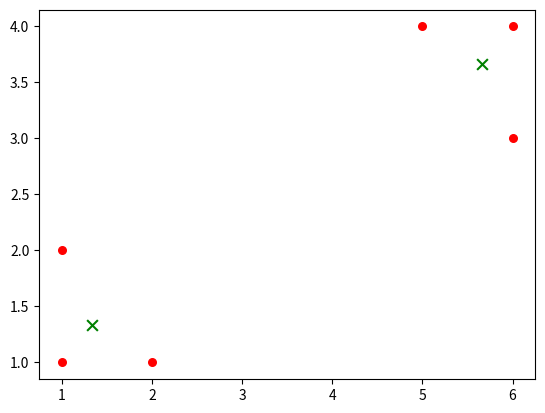

Reproduce this figure in Python.
import random
import pandas as pd
import numpy as np
import matplotlib.pyplot as plt
# 计算欧氏距离
def CalcDis(DataSet, Centroids, k):
    CalList = []
    for data in DataSet:
        diff = np.tile(data, (k, 1)) - Centroids
        SquaredDiff = diff**2
        SquareDist = np.sum(SquaredDiff, axis=1)  #按列相加
        Distance = SquareDist*0.5
        CalList.append(Distance)
    CalList = np.array(CalList)
    return CalList
# 计算质心
def Classify(DataSet, Centroids, k):
    CalList = CalcDis(DataSet, Centroids, k)
    MinDistIndices = np.argmin(CalList, axis=1)  # 按列的方式得到最小值的序号
    A = pd.DataFrame(DataSet)
    NewCentroids = pd.DataFrame(DataSet).groupby(MinDistIndices).mean()
    NewCentroids = NewCentroids.values
    Changed = NewCentroids - Centroids
    return Changed, NewCentroids
# k-means分类
def Kmeans(DataSet, k):
    Centroids = random.sample(DataSet, k)
    Changed, NewCentroid = Classify(DataSet, Centroids, k)
    while np.any(Changed != 0):  # 终止条件  质心不变
        Changed, NewCentroid = Classify(DataSet, NewCentroid, k)
    Centroids = sorted(NewCentroid.tolist())

    Cluster = []
    CalList = CalcDis(DataSet, Centroids, k)
    MinDistIndices = np.argmin(CalList, axis=1)
    for i in range(k):
        Cluster.append([])
    for i, j in enumerate(MinDistIndices):
        Cluster[j].append(DataSet[i])
    return Centroids, Cluster

if __name__=='__main__':
    DataSet = [[1, 1], [1, 2], [2, 1], [6, 4], [6, 3], [5, 4]]
    Centroids, Cluster = Kmeans(DataSet, 2)
    for i in range(len(DataSet)):
        plt.scatter(DataSet[i][0], DataSet[i][1], marker='o', color='red', s=30, label='原始点')

    for j in range(len(Centroids)):
        plt.scatter(Centroids[j][0], Centroids[j][1], marker='x', color='green', s=60, label='质心')
    plt.show()







